Run: headless pygame with SDL's dummy video driver; simulated clock (each Clock.tick advances the game by its frame time, no real sleeping); random seed 0; keys injected as events and as key.get_pressed() state; no mouse input.
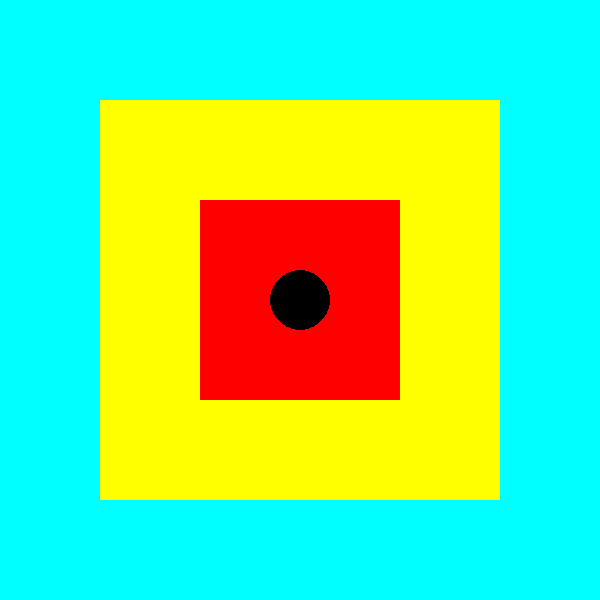
Frame 1 of 4 · flips 1–60 · no input
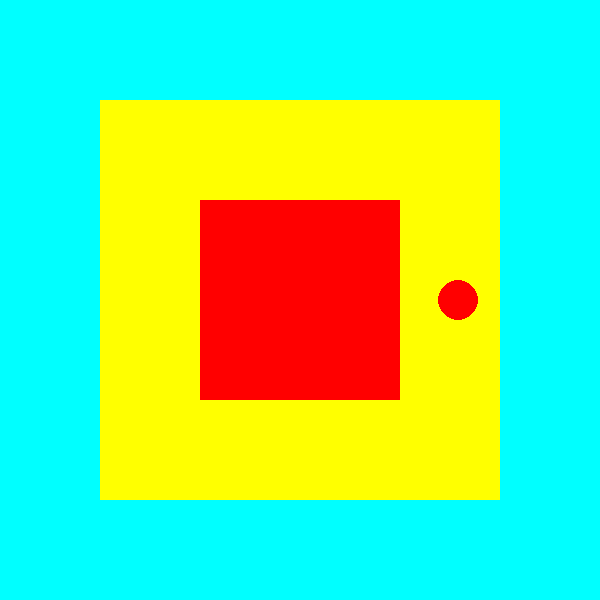
Frame 2 of 4 · flips 61–180 · tapped SPACE, RETURN · held RIGHT (→), D
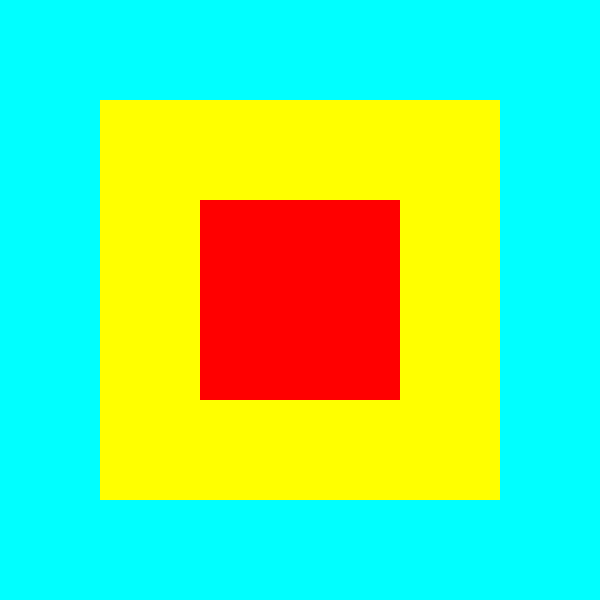
Frame 3 of 4 · flips 181–300 · held DOWN (↓), S
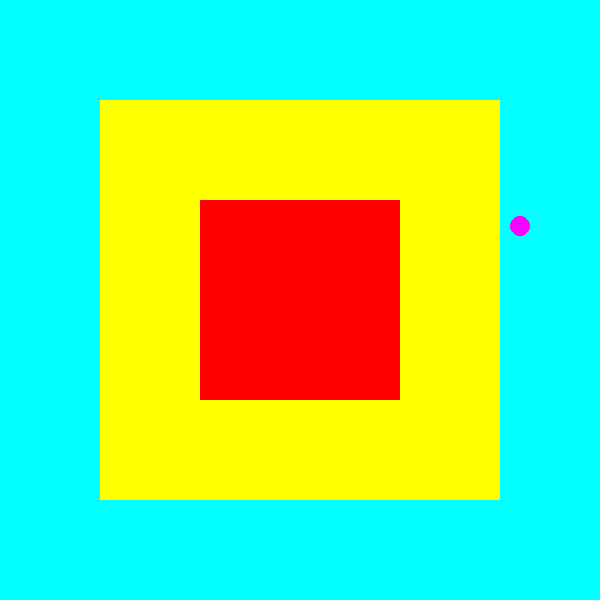
Frame 4 of 4 · flips 301–420 · held LEFT (←), A, UP (↑), W

The pygame program that drew these frames:

import pygame as pg
import random as rnd 
pg.init()
scr1 = pg.display.set_mode((600, 600))
def screen():
    for event in pg.event.get():
        if event.type == pg.QUIT:
            exit()
col = (0, 0, 0)
i = 1
x1 = 300
y1 = 300
w1 = 10
x = 1


def draw():
    scr1.fill((0, 255, 255))
    pg.draw.rect(scr1, (255, 255, 0), (100, 100, 400, 400))
    pg.draw.rect(scr1, (255, 0, 0), (200, 200, 200, 200))
    pg.draw.circle(scr1, col, (x1, y1), w1, w1,)
    pg.display.update() 

    

while True:
    screen()
    draw()
    keys = pg.key.get_pressed()
    if y1 > 500 or y1 < 100 or x1 < 100 or x1 > 500:
        col = (255, 0, 255)
        w1 = 10
        if keys[pg.K_DOWN]:
            y1 += 5
        if keys[pg.K_UP]:
            y1 -= 5 
        if keys[pg.K_RIGHT]:
            x1 += 5
        if keys[pg.K_LEFT]:
            x1 -= 5
    elif y1 > 400 or y1 < 200 or x1 < 200 or x1 > 400:
        w1 = 20
        col = (255, 0, 0)
        if keys[pg.K_DOWN]:
            y1 += 3
        if keys[pg.K_UP]:
            y1 -= 3 
        if keys[pg.K_RIGHT]:
            x1 += 3
        if keys[pg.K_LEFT]:
            x1 -= 3
    else:
        w1 = 30
        col = (0, 0, 0)
        if keys[pg.K_DOWN]:
            y1 += 1
        if keys[pg.K_UP]:
            y1 -= 1 
        if keys[pg.K_RIGHT]:
            x1 += 1
        if keys[pg.K_LEFT]:
            x1 -= 1
    if x1 >= 600 + w1:
        x1 = 0
    if x1 <= 0:
        x1 = 600
    if y1 >= 600 + w1:
        y1 == 0
    if y1 <= 0:
        y1 = 600 
    if not(keys[pg.K_UP] or keys[pg.K_LEFT] or keys[pg.K_RIGHT] or keys[pg.K_DOWN]):
        if y1 > 300:
            y1 -= 3
        if x1 > 300:
            x1 -= 3
        if y1 < 300:
            y1 += 3
        if x1 < 300:
            x1 += 3
    
    
